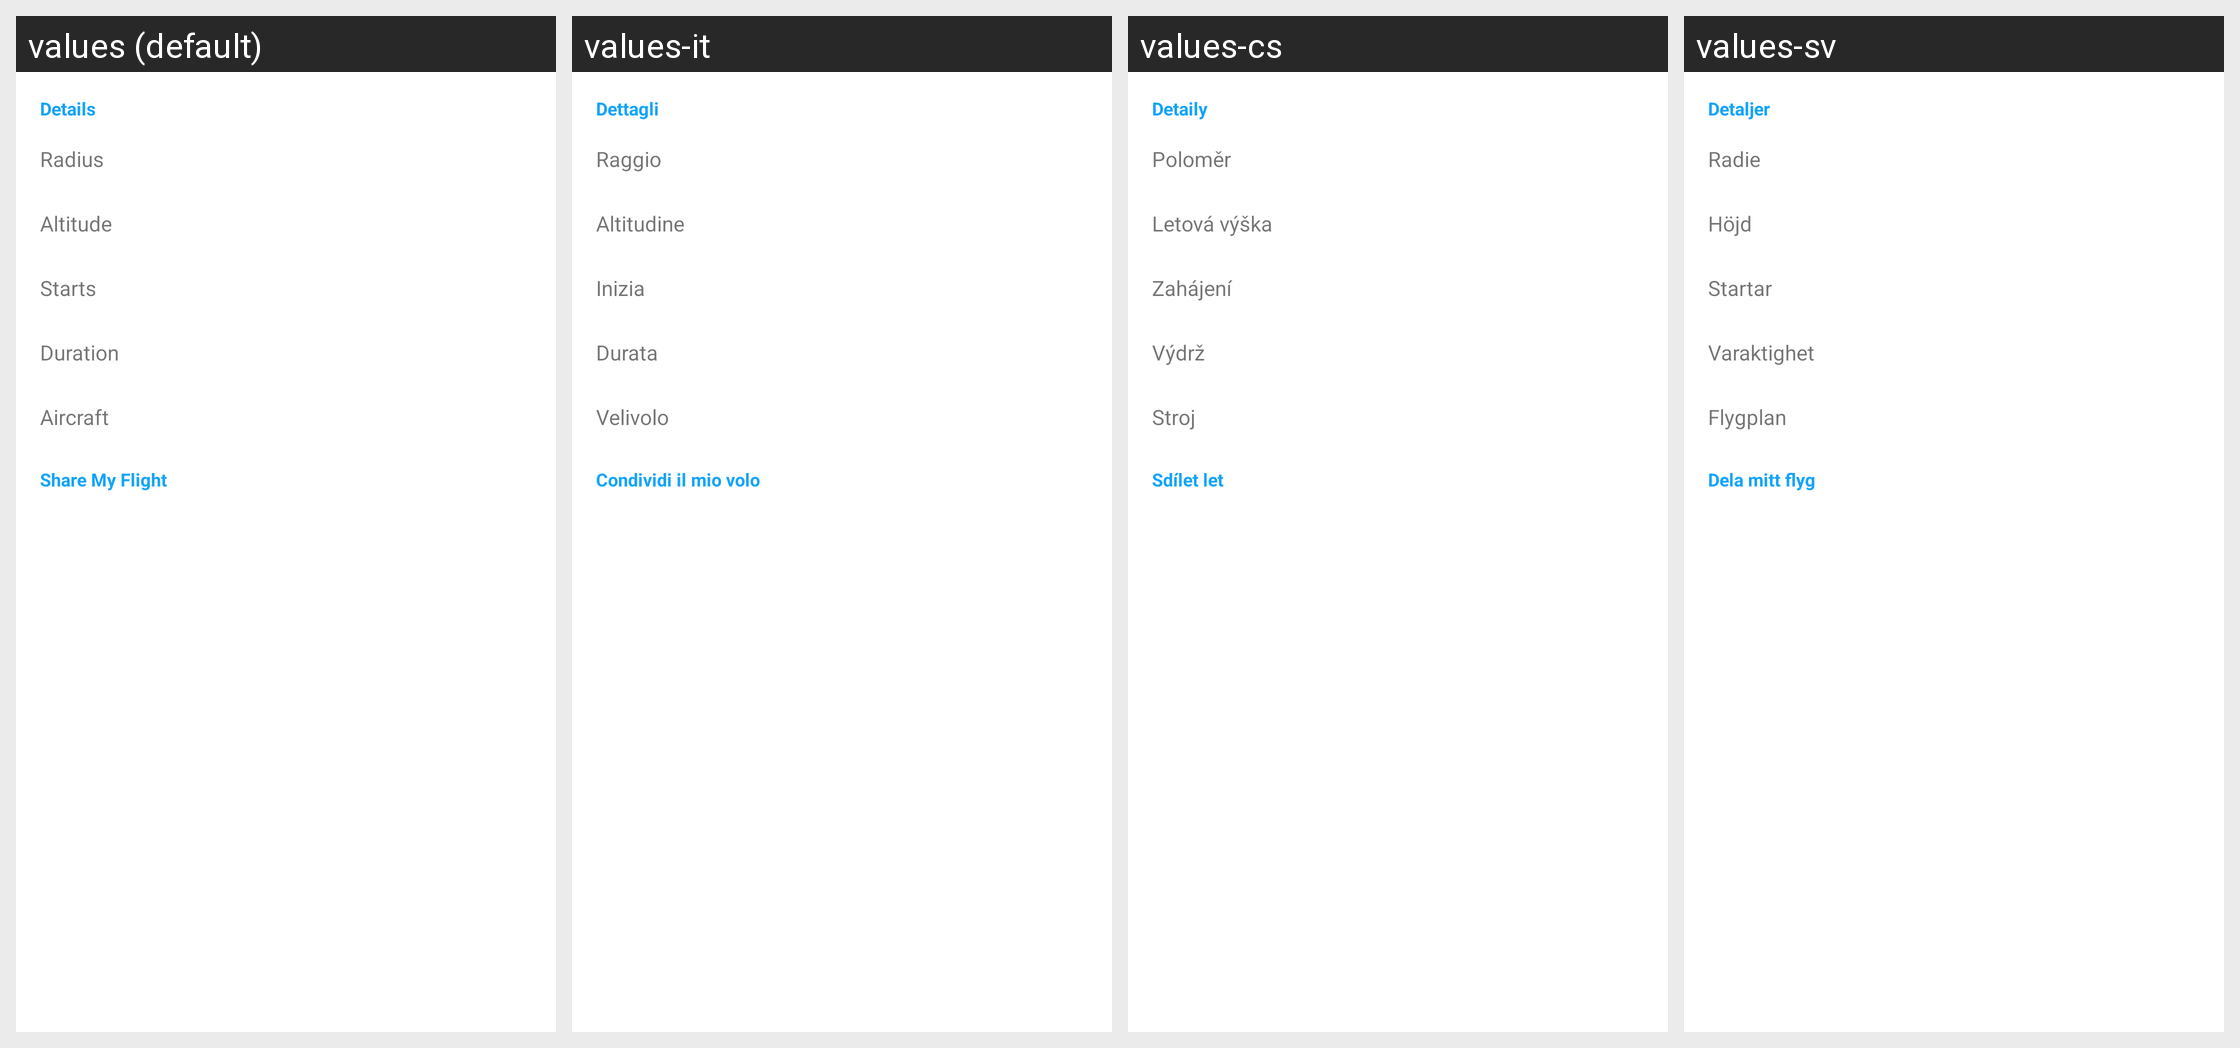

Here is an Android app screen in its default locale and in the app's own translations. Write out the translated-string differences for the strings that appear on this screen.
Android screen res/layout/fragment_review_details.xml rendered under 4 locales, left to right: values (default), values-it, values-cs, values-sv. Device: Nexus 5 (rendered at 1080×1920; each locale shown at half size, 540×960, under a caption strip naming it); theme Theme.MaterialComponents.DayNight.NoActionBar.
Other locales in the repository, not shown: values-de, values-en, values-es, values-fr, values-hi, values-ja, values-nb, values-pl, values-th, values-zh-rCN.
Strings drawn on this screen, with the default value and each locale's value (text and hints the layout hard-codes, and strings that could not be matched under every locale, appear in the picture but are not listed):

review_flight_plan_details_section_header_details
  values: Details
  values-it: Dettagli
  values-cs: Detaily
  values-sv: Detaljer

airmap_buffer
  values: Radius
  values-it: Raggio
  values-cs: Poloměr
  values-sv: Radie

airmap_max_altitude
  values: Altitude
  values-it: Altitudine
  values-cs: Letová výška
  values-sv: Höjd

starts
  values: Starts
  values-it: Inizia
  values-cs: Zahájení
  values-sv: Startar

airmap_duration
  values: Duration
  values-it: Durata
  values-cs: Výdrž
  values-sv: Varaktighet

airmap_aircraft_stats
  values: Aircraft
  values-it: Velivolo
  values-cs: Stroj
  values-sv: Flygplan

airmap_share_my_flight
  values: Share My Flight
  values-it: Condividi il mio volo
  values-cs: Sdílet let
  values-sv: Dela mitt flyg
